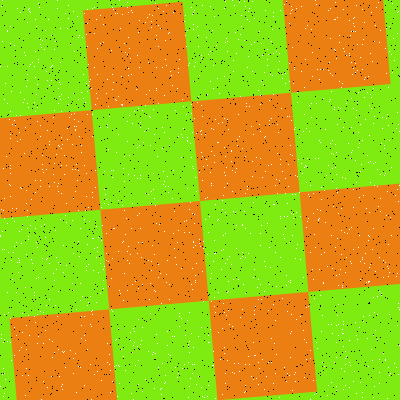

Values plotted in this chart, from the file beside it:
Type, X, Y
Salt, 79, 256
Salt, 116, 365
Salt, 357, 70
Salt, 192, 213
Salt, 94, 33
Salt, 339, 42
Salt, 152, 354
Salt, 2, 249
Salt, 236, 53
Salt, 289, 63
Salt, 160, 28
Salt, 336, 390
Salt, 242, 256
Salt, 64, 351
Salt, 91, 88
Salt, 397, 189
Salt, 132, 203
Salt, 280, 257
Salt, 4, 218
Salt, 12, 124
Salt, 255, 306
Salt, 249, 8
Salt, 301, 6
Salt, 101, 380
Salt, 236, 248
Salt, 189, 63
Salt, 225, 42
Salt, 247, 67
Salt, 70, 44
Salt, 388, 125
Salt, 223, 303
Salt, 57, 316
Salt, 332, 168
Salt, 85, 210
Salt, 214, 162
Salt, 305, 28
Salt, 156, 35
Salt, 140, 228
Salt, 75, 191
Salt, 194, 66
Salt, 75, 129
Salt, 74, 113
Salt, 127, 7
Salt, 139, 145
Salt, 230, 15
Salt, 387, 35
Salt, 111, 170
Salt, 358, 92
Salt, 242, 309
Salt, 154, 198
Salt, 199, 243
Salt, 189, 209
Salt, 158, 25
Salt, 193, 12
Salt, 127, 121
Salt, 310, 358
Salt, 34, 66
Salt, 8, 252
Salt, 296, 8
Salt, 212, 365
... 3,140 more rows
